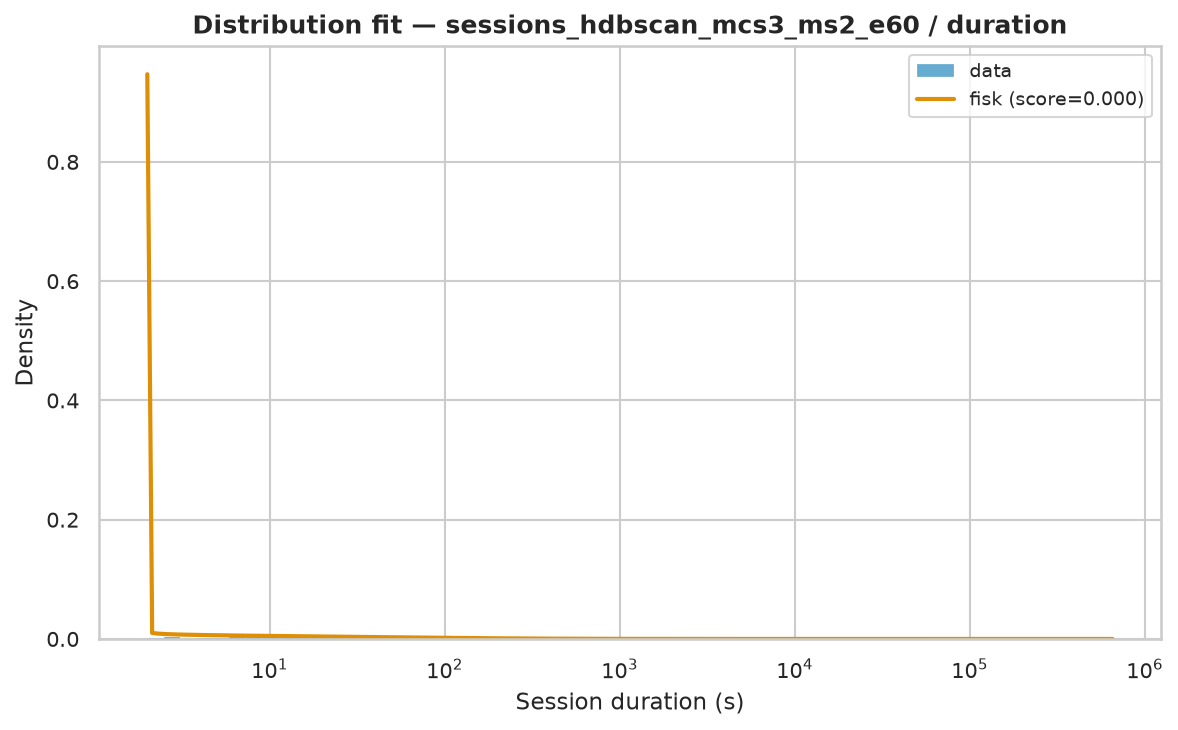

Values plotted in this chart, from the file beside it:
name	score	bootstrap_score	bootstrap_pass	loc	scale	arg
fisk	7.303824590969595e-07	0.0	False	2	247.4	(np.float64(0.857888216247499),)
genpareto	7.488648108094524e-07	0.0	False	2	180.4	(np.float64(1.6086653928761332),)
lomax	7.488699924029335e-07	0.0	False	2	112.2	(np.float64(0.6216208048776304),)
pareto	7.488700727918232e-07	0.0	False	-110.2	112.2	(np.float64(0.6216206862572529),)
lognorm	8.036605745518705e-07	0.0	False	1.916	291.1	(np.float64(2.1272700430368334),)
weibull_min	1.3710625195253343e-06	0.0	False	2	4472	(np.float64(0.41081222537951545),)
gamma	1.5259021896696796e-06	0.0	False	2	4.283	(np.float64(9.850286132386576e-05),)
expon	1.8883652081190738e-06	0.0	False	2.0	4677	()
